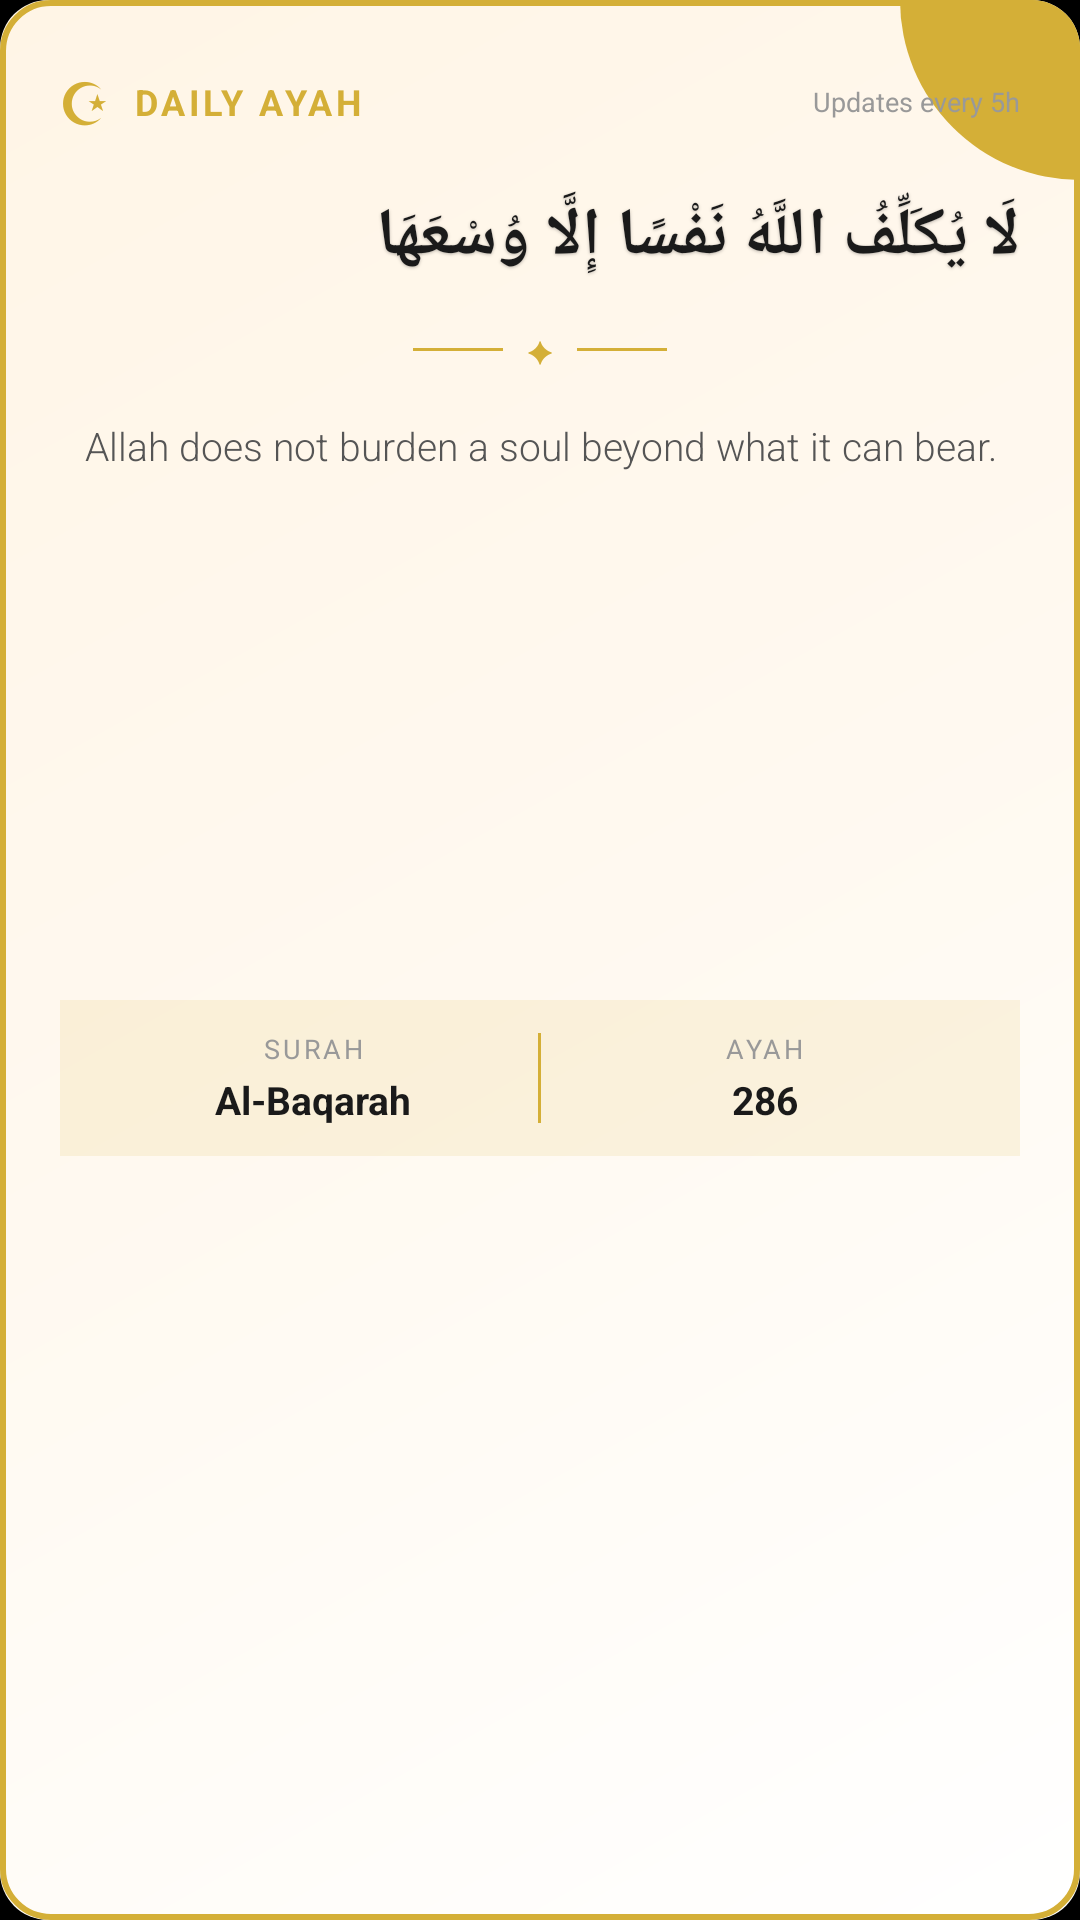

Layout XML and referenced resources for this Android screen:
<!-- AndroidManifest.xml: application theme AppTheme -->
<!-- res/layout/widget_layout.xml -->
<?xml version="1.0" encoding="utf-8"?>
<RelativeLayout xmlns:android="http://schemas.android.com/apk/res/android"
    android:layout_width="match_parent"
    android:layout_height="match_parent"
    android:padding="0dp"
    android:background="@drawable/widget_background_gradient">

    <LinearLayout
        android:layout_width="match_parent"
        android:layout_height="match_parent"
        android:orientation="vertical"
        android:padding="20dp">

        
        <LinearLayout
            android:layout_width="match_parent"
            android:layout_height="wrap_content"
            android:orientation="horizontal"
            android:gravity="center_vertical"
            android:layout_marginBottom="16dp">

            <TextView
                android:id="@+id/widget_icon"
                android:layout_width="wrap_content"
                android:layout_height="wrap_content"
                android:text="☪"
                android:textSize="20sp"
                android:textColor="#D4AF37"
                android:layout_marginEnd="8dp" />

            <TextView
                android:id="@+id/widget_title"
                android:layout_width="0dp"
                android:layout_height="wrap_content"
                android:layout_weight="1"
                android:text="DAILY AYAH"
                android:textSize="12sp"
                android:textStyle="bold"
                android:textColor="#D4AF37"
                android:letterSpacing="0.1" />

            <TextView
                android:id="@+id/widget_time"
                android:layout_width="wrap_content"
                android:layout_height="wrap_content"
                android:text="Updates every 5h"
                android:textSize="9sp"
                android:textColor="#999999" />

        </LinearLayout>

        
        <TextView
            android:id="@+id/ayah_arabic"
            android:layout_width="match_parent"
            android:layout_height="wrap_content"
            android:text="لَا يُكَلِّفُ اللَّهُ نَفْسًا إِلَّا وُسْعَهَا"
            android:textSize="22sp"
            android:textStyle="bold"
            android:textColor="#1a1a1a"
            android:gravity="right"
            android:layout_marginBottom="16dp"
            android:lineSpacingMultiplier="1.9"
            android:shadowColor="#40000000"
            android:shadowDx="0"
            android:shadowDy="1"
            android:shadowRadius="2" />

        
        <LinearLayout
            android:layout_width="match_parent"
            android:layout_height="wrap_content"
            android:orientation="horizontal"
            android:gravity="center"
            android:layout_marginBottom="16dp">

            <View
                android:layout_width="30dp"
                android:layout_height="1dp"
                android:background="#D4AF37" />

            <TextView
                android:layout_width="wrap_content"
                android:layout_height="wrap_content"
                android:text="✦"
                android:textSize="10sp"
                android:textColor="#D4AF37"
                android:layout_marginStart="8dp"
                android:layout_marginEnd="8dp" />

            <View
                android:layout_width="30dp"
                android:layout_height="1dp"
                android:background="#D4AF37" />

        </LinearLayout>

        
        <TextView
            android:id="@+id/ayah_translation"
            android:layout_width="match_parent"
            android:layout_height="wrap_content"
            android:text="Allah does not burden a soul beyond what it can bear."
            android:textSize="13sp"
            android:textColor="#555555"
            android:gravity="center"
            android:layout_marginBottom="16dp"
            android:lineSpacingMultiplier="1.6"
            android:fontFamily="sans-serif-light" />

        
        <LinearLayout
            android:layout_width="match_parent"
            android:layout_height="wrap_content"
            android:orientation="horizontal"
            android:gravity="center"
            android:background="#20D4AF37"
            android:padding="10dp"
            android:layout_marginTop="160dp">

            <LinearLayout
                android:layout_width="0dp"
                android:layout_height="wrap_content"
                android:layout_weight="1"
                android:orientation="vertical"
                android:gravity="center">

                <TextView
                    android:layout_width="wrap_content"
                    android:layout_height="wrap_content"
                    android:text="SURAH"
                    android:textSize="9sp"
                    android:textColor="#999999"
                    android:letterSpacing="0.1"
                    android:layout_marginBottom="2dp" />

                <TextView
                    android:id="@+id/ayah_surah"
                    android:layout_width="wrap_content"
                    android:layout_height="wrap_content"
                    android:text="Al-Baqarah"
                    android:textSize="13sp"
                    android:textStyle="bold"
                    android:textColor="#1a1a1a" />

            </LinearLayout>

            <View
                android:layout_width="1dp"
                android:layout_height="30dp"
                android:background="#D4AF37" />

            <LinearLayout
                android:layout_width="0dp"
                android:layout_height="wrap_content"
                android:layout_weight="1"
                android:orientation="vertical"
                android:gravity="center">

                <TextView
                    android:layout_width="wrap_content"
                    android:layout_height="wrap_content"
                    android:text="AYAH"
                    android:textSize="9sp"
                    android:textColor="#999999"
                    android:letterSpacing="0.1"
                    android:layout_marginBottom="2dp" />

                <TextView
                    android:id="@+id/ayah_number"
                    android:layout_width="wrap_content"
                    android:layout_height="wrap_content"
                    android:text="286"
                    android:textSize="13sp"
                    android:textStyle="bold"
                    android:textColor="#1a1a1a" />

            </LinearLayout>

        </LinearLayout>

    </LinearLayout>

</RelativeLayout>
<!-- resources referenced by this layout -->
<resources>
  <!-- drawable widget_background_gradient (drawable) -->
  <?xml version="1.0" encoding="utf-8"?>
  <layer-list xmlns:android="http://schemas.android.com/apk/res/android">
      
      <item>
          <shape android:shape="rectangle">
              <gradient
                  android:angle="135"
                  android:startColor="#FFFFFF"
                  android:centerColor="#FFF9F0"
                  android:endColor="#FFF5E6"
                  android:type="linear" />
              <corners android:radius="16dp" />
          </shape>
      </item>
      
      
      <item>
          <shape android:shape="rectangle">
              <stroke
                  android:width="2dp"
                  android:color="#D4AF37" />
              <corners android:radius="16dp" />
          </shape>
      </item>
      
      
      <item
          android:top="0dp"
          android:right="0dp"
          android:width="60dp"
          android:height="60dp"
          android:gravity="top|right">
          <shape android:shape="rectangle">
              <solid android:color="#D4AF37" />
              <corners
                  android:topRightRadius="16dp"
                  android:bottomLeftRadius="60dp" />
          </shape>
      </item>
  </layer-list>
  <style name="AppTheme" parent="Theme.AppCompat.DayNight.NoActionBar">
      <item name="android:enforceNavigationBarContrast" tools:targetApi="29">true</item>
      <item name="android:editTextBackground">@drawable/rn_edit_text_material</item>
      <item name="colorPrimary">@color/colorPrimary</item>
      <item name="android:windowBackground">#000000</item>
      <item name="android:colorBackground">#000000</item>
      <item name="android:statusBarColor">#000000</item>
      <item name="android:navigationBarColor">#000000</item>
    </style>
  <color name="colorPrimary">#023c69</color>
</resources>
